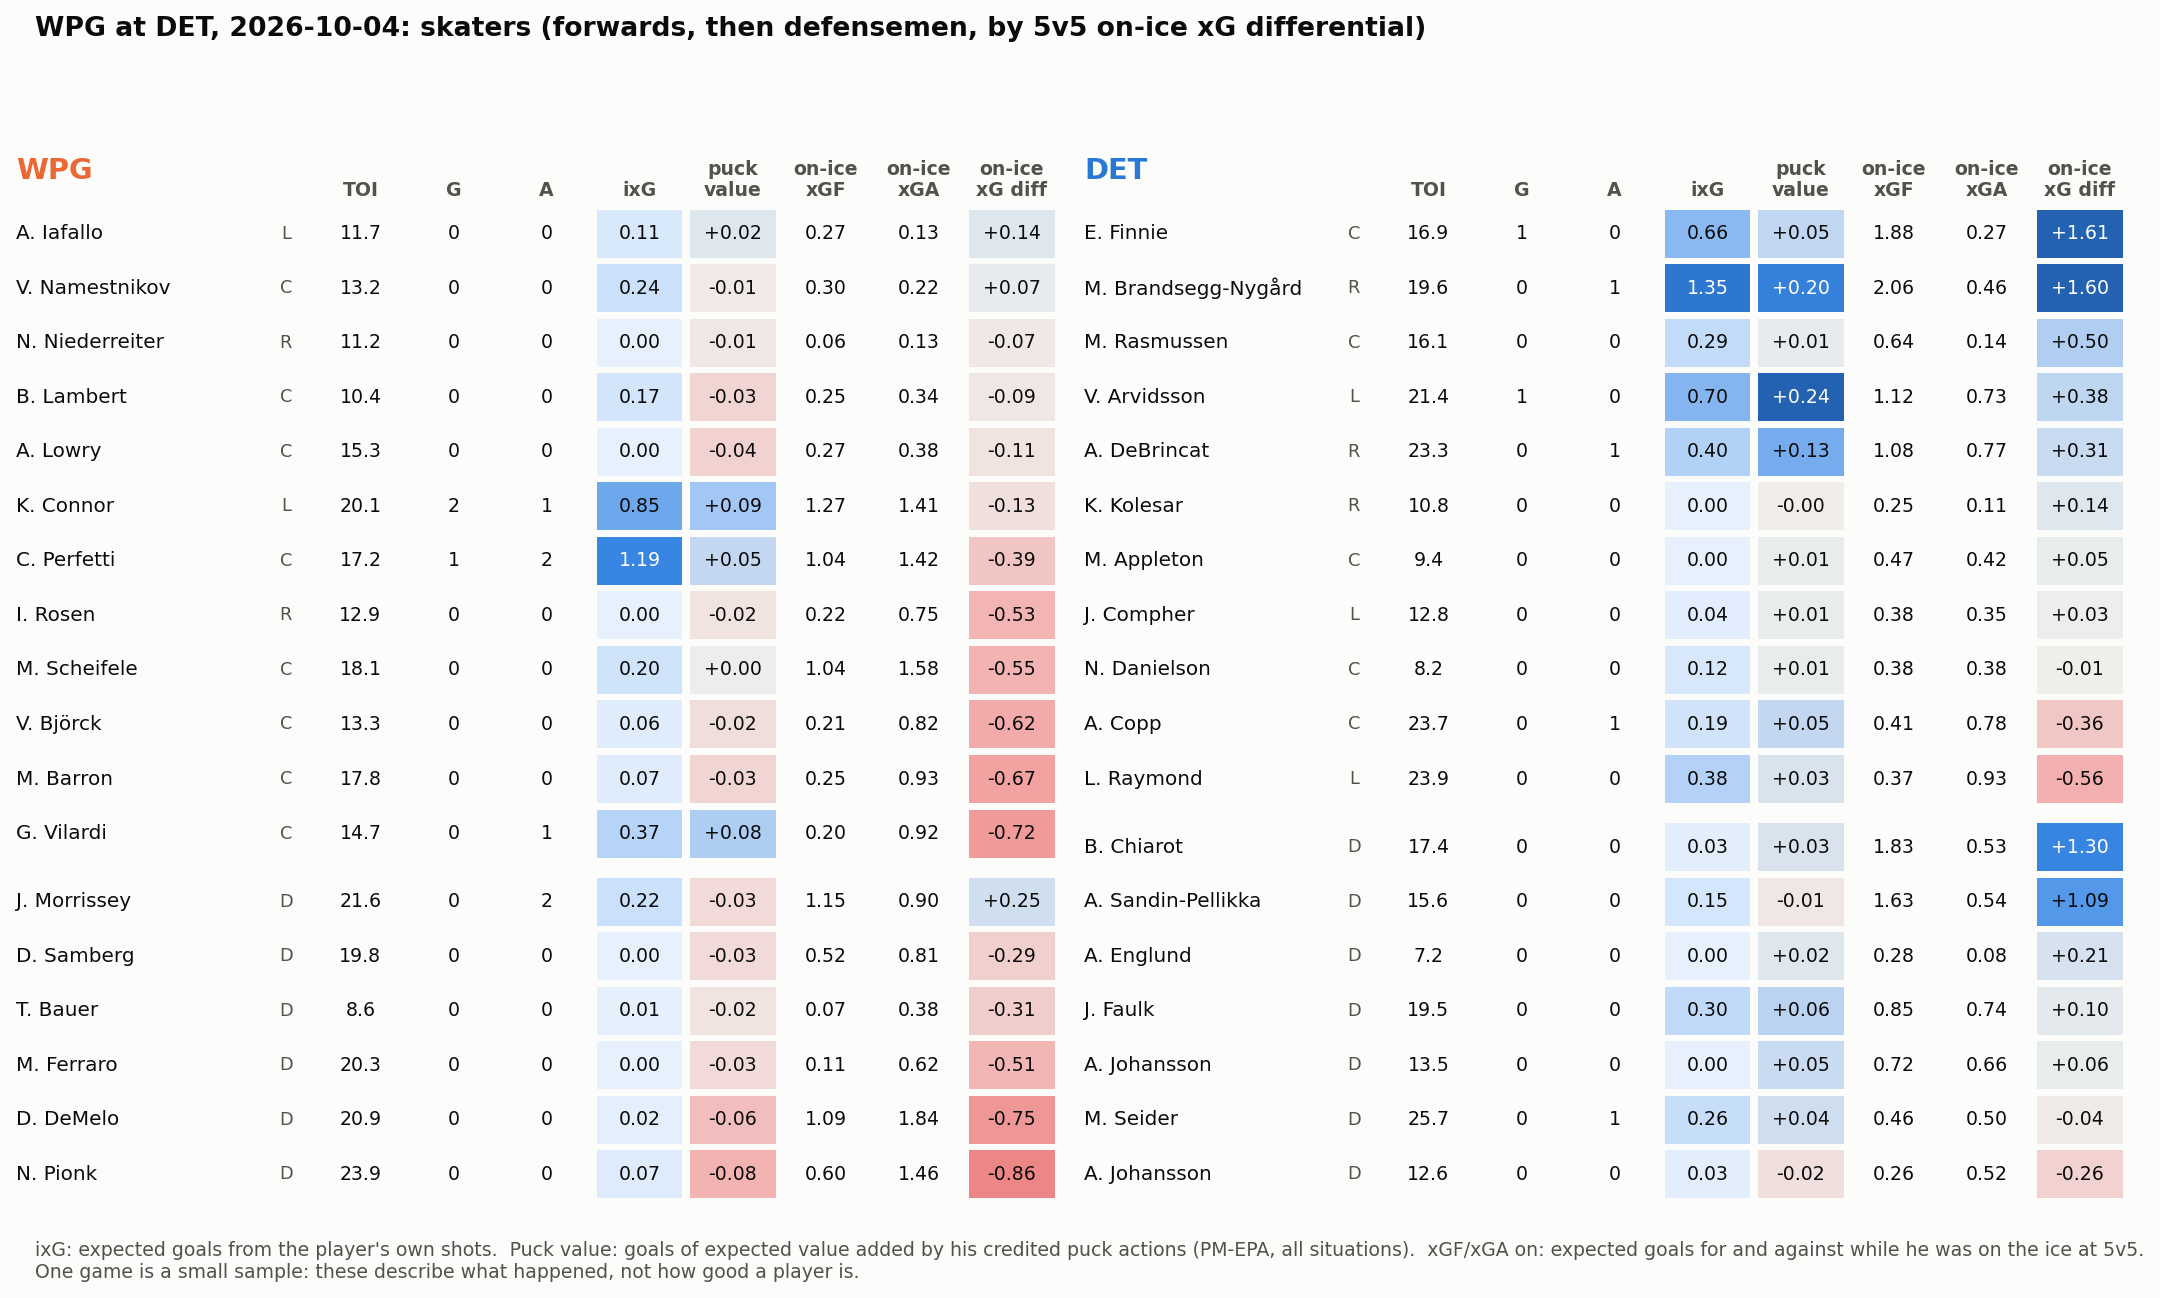

Data behind this chart, as committed beside it:
team, name, position, toi, goals, assists, sog, ixg, pm_epa, on_xgf_5v5, on_xga_5v5, on_xgd_5v5, toi_5v5, own_xg_5v5, mates_xg_5v5
DET, E. Finnie, C, 16.93, 1, 0, 2, 0.661, 0.054, 1.879, 0.274, 1.605, 13.1, 0.661, 1.218
DET, M. Brandsegg-Nygård, R, 19.55, 0, 1, 6, 1.349, 0.197, 2.064, 0.464, 1.600, 16.25, 0.970, 1.095
DET, B. Chiarot, D, 17.38, 0, 0, 1, 0.028, 0.028, 1.829, 0.531, 1.299, 15.22, 0.028, 1.801
DET, A. Sandin-Pellikka, D, 15.62, 0, 0, 3, 0.151, -0.012, 1.631, 0.540, 1.091, 11.18, 0.016, 1.615
DET, M. Rasmussen, C, 16.15, 0, 0, 4, 0.285, 0.010, 0.640, 0.137, 0.503, 10.53, 0.285, 0.355
DET, V. Arvidsson, L, 21.4, 1, 0, 3, 0.698, 0.237, 1.117, 0.734, 0.383, 12.97, 0.334, 0.783
DET, A. DeBrincat, R, 23.27, 0, 1, 4, 0.398, 0.131, 1.080, 0.774, 0.306, 14.25, 0.157, 0.923
DET, A. Englund, D, 7.250, 0, 0, 0, 0.000, 0.021, 0.281, 0.076, 0.206, 7.250, 0.000, 0.281
DET, K. Kolesar, R, 10.82, 0, 0, 0, 0.000, -0.004, 0.253, 0.114, 0.139, 8.550, 0.000, 0.253
DET, J. Faulk, D, 19.53, 0, 0, 3, 0.295, 0.063, 0.845, 0.742, 0.104, 14.37, 0.251, 0.594
DET, A. Johansson, D, 13.5, 0, 0, 0, 0.000, 0.046, 0.715, 0.656, 0.059, 12.43, 0.000, 0.715
DET, M. Appleton, C, 9.383, 0, 0, 0, 0.000, 0.009, 0.469, 0.417, 0.052, 8.417, 0.000, 0.469
DET, J. Compher, L, 12.85, 0, 0, 2, 0.038, 0.007, 0.378, 0.350, 0.027, 11.1, 0.038, 0.340
DET, N. Danielson, C, 8.150, 0, 0, 0, 0.118, 0.007, 0.377, 0.383, -0.006, 7.683, 0.118, 0.259
DET, M. Seider, D, 25.68, 0, 1, 3, 0.257, 0.038, 0.464, 0.502, -0.038, 15.6, 0.011, 0.453
DET, A. Johansson, D, 12.62, 0, 0, 1, 0.028, -0.022, 0.258, 0.520, -0.262, 10.32, 0.025, 0.233
DET, A. Copp, C, 23.73, 0, 1, 1, 0.188, 0.051, 0.411, 0.776, -0.365, 12.7, 0.118, 0.293
DET, L. Raymond, L, 23.92, 0, 0, 2, 0.383, 0.027, 0.369, 0.925, -0.557, 13.63, 0.000, 0.369
WPG, J. Morrissey, D, 21.55, 0, 2, 7, 0.223, -0.028, 1.150, 0.904, 0.247, 16.95, 0.162, 0.988
WPG, A. Iafallo, L, 11.73, 0, 0, 1, 0.113, 0.022, 0.274, 0.131, 0.143, 8.567, 0.025, 0.249
WPG, V. Namestnikov, C, 13.15, 0, 0, 1, 0.236, -0.008, 0.297, 0.224, 0.073, 8.900, 0.236, 0.061
WPG, N. Niederreiter, R, 11.25, 0, 0, 0, 0.000, -0.011, 0.061, 0.131, -0.070, 9.167, 0.000, 0.061
WPG, B. Lambert, C, 10.45, 0, 0, 2, 0.173, -0.034, 0.253, 0.340, -0.087, 10.45, 0.173, 0.080
WPG, A. Lowry, C, 15.28, 0, 0, 0, 0.000, -0.038, 0.266, 0.380, -0.115, 11.32, 0.000, 0.266
WPG, K. Connor, L, 20.08, 2, 1, 5, 0.847, 0.089, 1.273, 1.407, -0.135, 12.63, 0.315, 0.957
WPG, D. Samberg, D, 19.83, 0, 0, 0, 0.000, -0.027, 0.521, 0.813, -0.292, 14.68, 0.000, 0.521
WPG, T. Bauer, D, 8.583, 0, 0, 0, 0.009, -0.017, 0.072, 0.380, -0.307, 8.583, 0.009, 0.064
WPG, C. Perfetti, C, 17.17, 1, 2, 2, 1.194, 0.051, 1.036, 1.424, -0.388, 12.32, 0.427, 0.609
WPG, M. Ferraro, D, 20.28, 0, 0, 0, 0.000, -0.029, 0.114, 0.625, -0.511, 13.88, 0.000, 0.114
WPG, I. Rosen, R, 12.9, 0, 0, 0, 0.000, -0.015, 0.219, 0.747, -0.528, 10.52, 0.000, 0.219
WPG, M. Scheifele, C, 18.1, 0, 0, 2, 0.200, 0.002, 1.036, 1.584, -0.547, 12.9, 0.151, 0.885
WPG, V. Björck, C, 13.35, 0, 0, 1, 0.064, -0.024, 0.207, 0.824, -0.618, 9.967, 0.064, 0.143
WPG, M. Barron, C, 17.77, 0, 0, 1, 0.071, -0.034, 0.253, 0.927, -0.674, 11.22, 0.071, 0.182
WPG, G. Vilardi, C, 14.68, 0, 1, 2, 0.371, 0.076, 0.197, 0.917, -0.721, 11.15, 0.089, 0.108
WPG, D. DeMelo, D, 20.88, 0, 0, 0, 0.020, -0.064, 1.086, 1.840, -0.754, 16.2, 0.020, 1.067
WPG, N. Pionk, D, 23.88, 0, 0, 3, 0.073, -0.080, 0.599, 1.463, -0.863, 15.77, 0.041, 0.558
